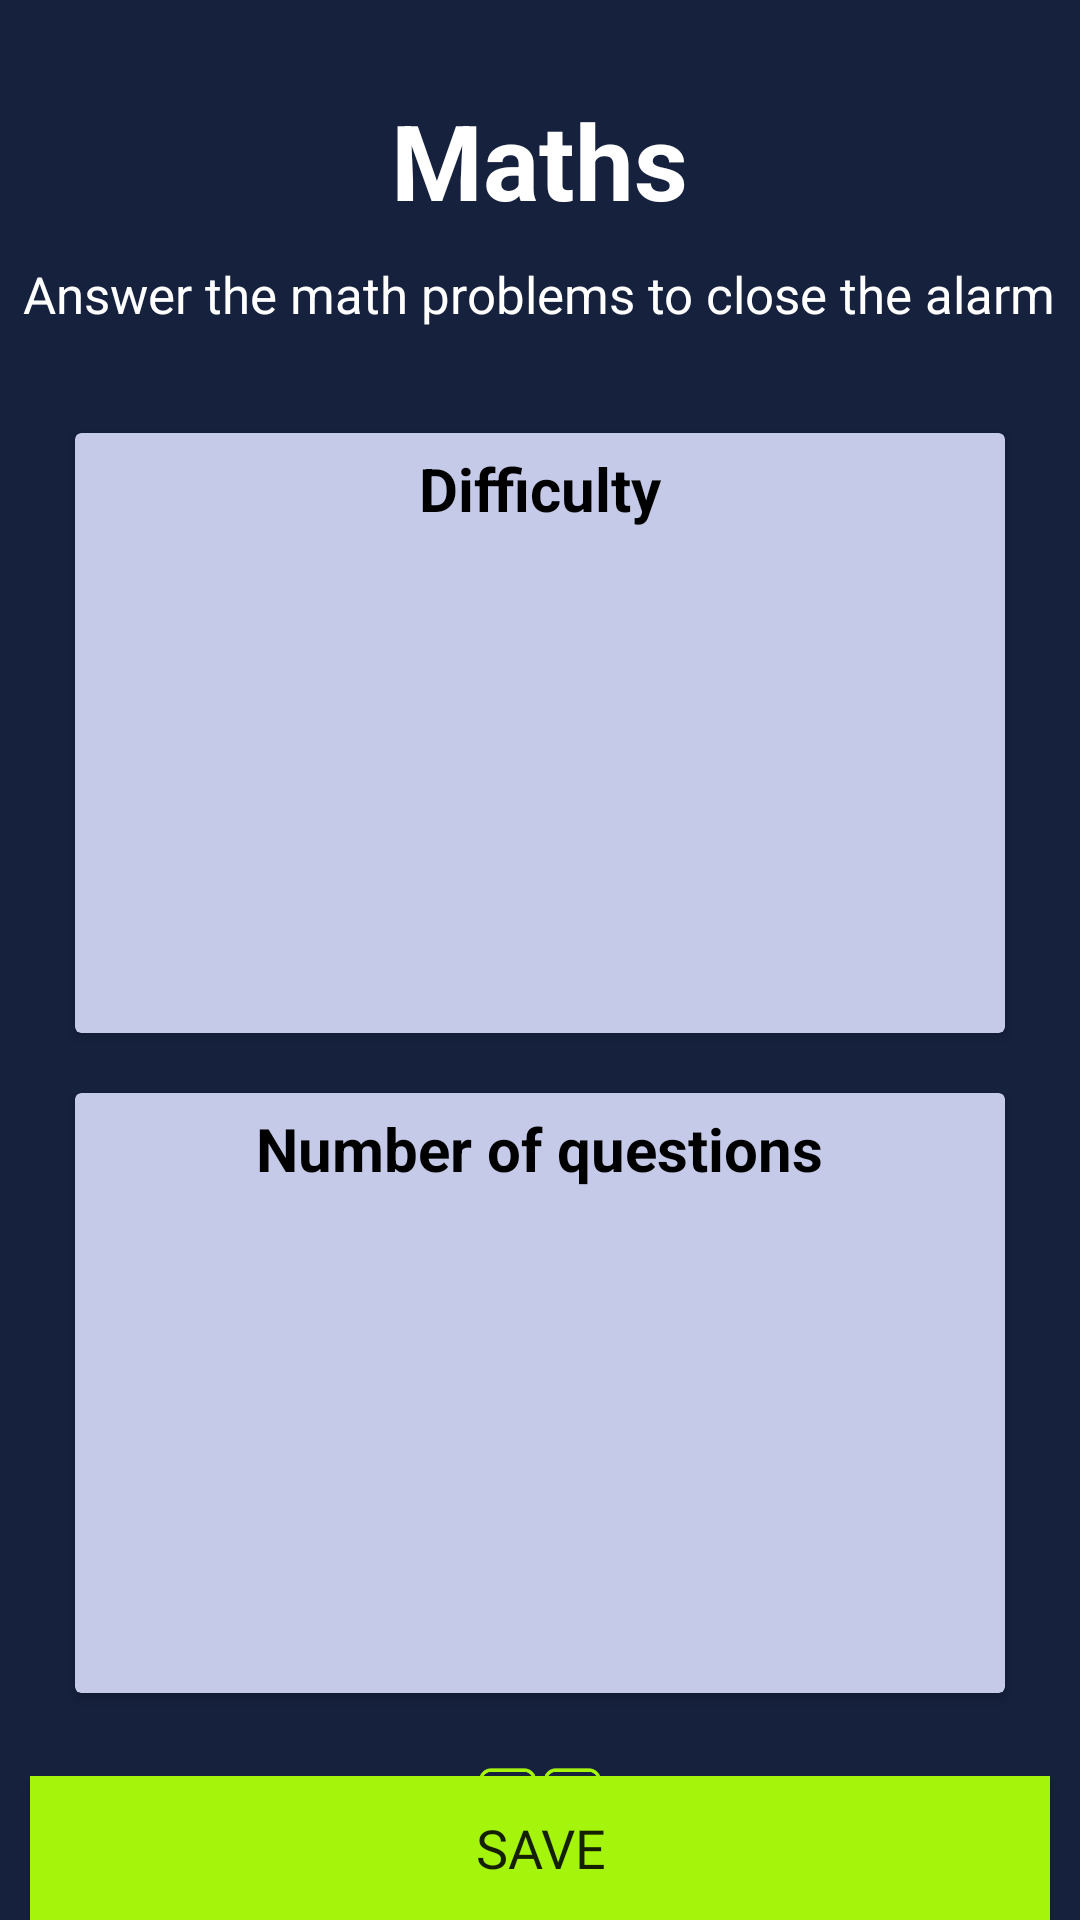

Here is an Android app screen rendered from its layout file. Give the layout XML and the strings, colors and styles it references.
<!-- AndroidManifest.xml: application theme Theme.AlarmIT -->
<!-- res/layout/fragment_math_method.xml -->
<?xml version="1.0" encoding="utf-8"?>
<RelativeLayout xmlns:android="http://schemas.android.com/apk/res/android"
    xmlns:tools="http://schemas.android.com/tools"
    android:id="@+id/rlMathMethod"
    android:layout_width="match_parent"
    android:layout_height="match_parent"
    android:background="@color/color_primary_light"
    tools:context=".ui.method.MathMethodFragment">

    <TextView
        android:id="@+id/txtMath"
        android:layout_width="wrap_content"
        android:layout_height="wrap_content"
        android:layout_centerHorizontal="true"
        android:layout_marginTop="20dp"
        android:padding="10dp"
        android:text="Maths"
        android:textColor="@color/white"
        android:textSize="35sp"
        android:textStyle="bold" />

    <TextView
        android:id="@+id/txtMathDetails"
        android:layout_width="wrap_content"
        android:layout_height="wrap_content"
        android:layout_below="@id/txtMath"
        android:layout_centerHorizontal="true"
        android:text="Answer the math problems to close the alarm"
        android:textColor="@color/white"
        android:textSize="17sp" />

    <RelativeLayout
        android:layout_width="match_parent"
        android:layout_height="wrap_content"
        android:layout_below="@id/txtMathDetails">

        <androidx.cardview.widget.CardView
            android:id="@+id/cvDifficulty"
            android:layout_width="match_parent"
            android:layout_height="200dp"
            android:layout_marginStart="25dp"
            android:layout_marginTop="35dp"
            android:layout_marginEnd="25dp"
            android:layout_marginBottom="15dp"
            android:backgroundTint="@color/card_color">

            <TextView
                android:layout_width="wrap_content"
                android:layout_height="wrap_content"
                android:layout_gravity="center_horizontal"
                android:padding="5dp"
                android:text="Difficulty"
                android:textColor="@color/black"
                android:textSize="20sp"
                android:textStyle="bold" />

        </androidx.cardview.widget.CardView>

        <androidx.cardview.widget.CardView
            android:id="@+id/cvNumberOfProblems"
            android:layout_width="match_parent"
            android:layout_height="200dp"
            android:layout_below="@id/cvDifficulty"
            android:layout_marginStart="25dp"
            android:layout_marginTop="5dp"
            android:layout_marginEnd="25dp"
            android:layout_marginBottom="15dp"
            android:backgroundTint="@color/card_color">

            <TextView
                android:layout_width="wrap_content"
                android:layout_height="wrap_content"
                android:layout_gravity="center_horizontal"
                android:padding="5dp"
                android:text="Number of questions"
                android:textColor="@color/black"
                android:textSize="20sp"
                android:textStyle="bold" />

        </androidx.cardview.widget.CardView>

        <ImageView
            android:id="@+id/imgShake"
            android:layout_width="90dp"
            android:layout_height="90dp"
            android:layout_below="@id/cvNumberOfProblems"
            android:layout_centerHorizontal="true"
            android:padding="10dp"
            android:src="@drawable/maths" />

    </RelativeLayout>

    <androidx.appcompat.widget.AppCompatButton
        android:id="@+id/btnSaveMath"
        android:layout_width="match_parent"
        android:layout_height="wrap_content"
        android:layout_alignParentBottom="true"
        android:layout_marginHorizontal="10dp"
        android:background="@color/app_green_contrast"
        android:fontFamily="@font/opensans_bold"
        android:text="save"
        android:textSize="18sp" />

</RelativeLayout>
<!-- resources referenced by this layout -->
<resources>
  <color name="app_green_contrast">#A4F40B</color>
  <color name="black">#FF000000</color>
  <color name="card_color">#c5cae9</color>
  <color name="color_primary_light">#16213E</color>
  <color name="white">#FFFFFFFF</color>
  
  
      !-- App Theme Colors --&gt;
  <!-- drawable maths: png bitmap (drawable, 19929 bytes) -->
  <style name="Theme.AlarmIT" parent="Theme.MaterialComponents.DayNight.NoActionBar">
          
          <item name="colorPrimary">@color/color_primary</item>
          <item name="colorPrimaryVariant">@color/purple_700</item>
          <item name="colorOnPrimary">@color/white</item>
          
          <item name="colorSecondary">@color/color1</item>
          <item name="colorSecondaryVariant">@color/teal_700</item>
          <item name="colorOnSecondary">@color/black</item>
          
          <item name="android:statusBarColor" tools:targetApi="l">?attr/colorPrimaryVariant</item>
          
      </style>
  <color name="color_primary">#1A1A2E</color>
  <color name="purple_700">#FF3700B3</color>
  <color name="color1">#C11A35</color>
  <color name="teal_700">#FF018786</color>
</resources>
